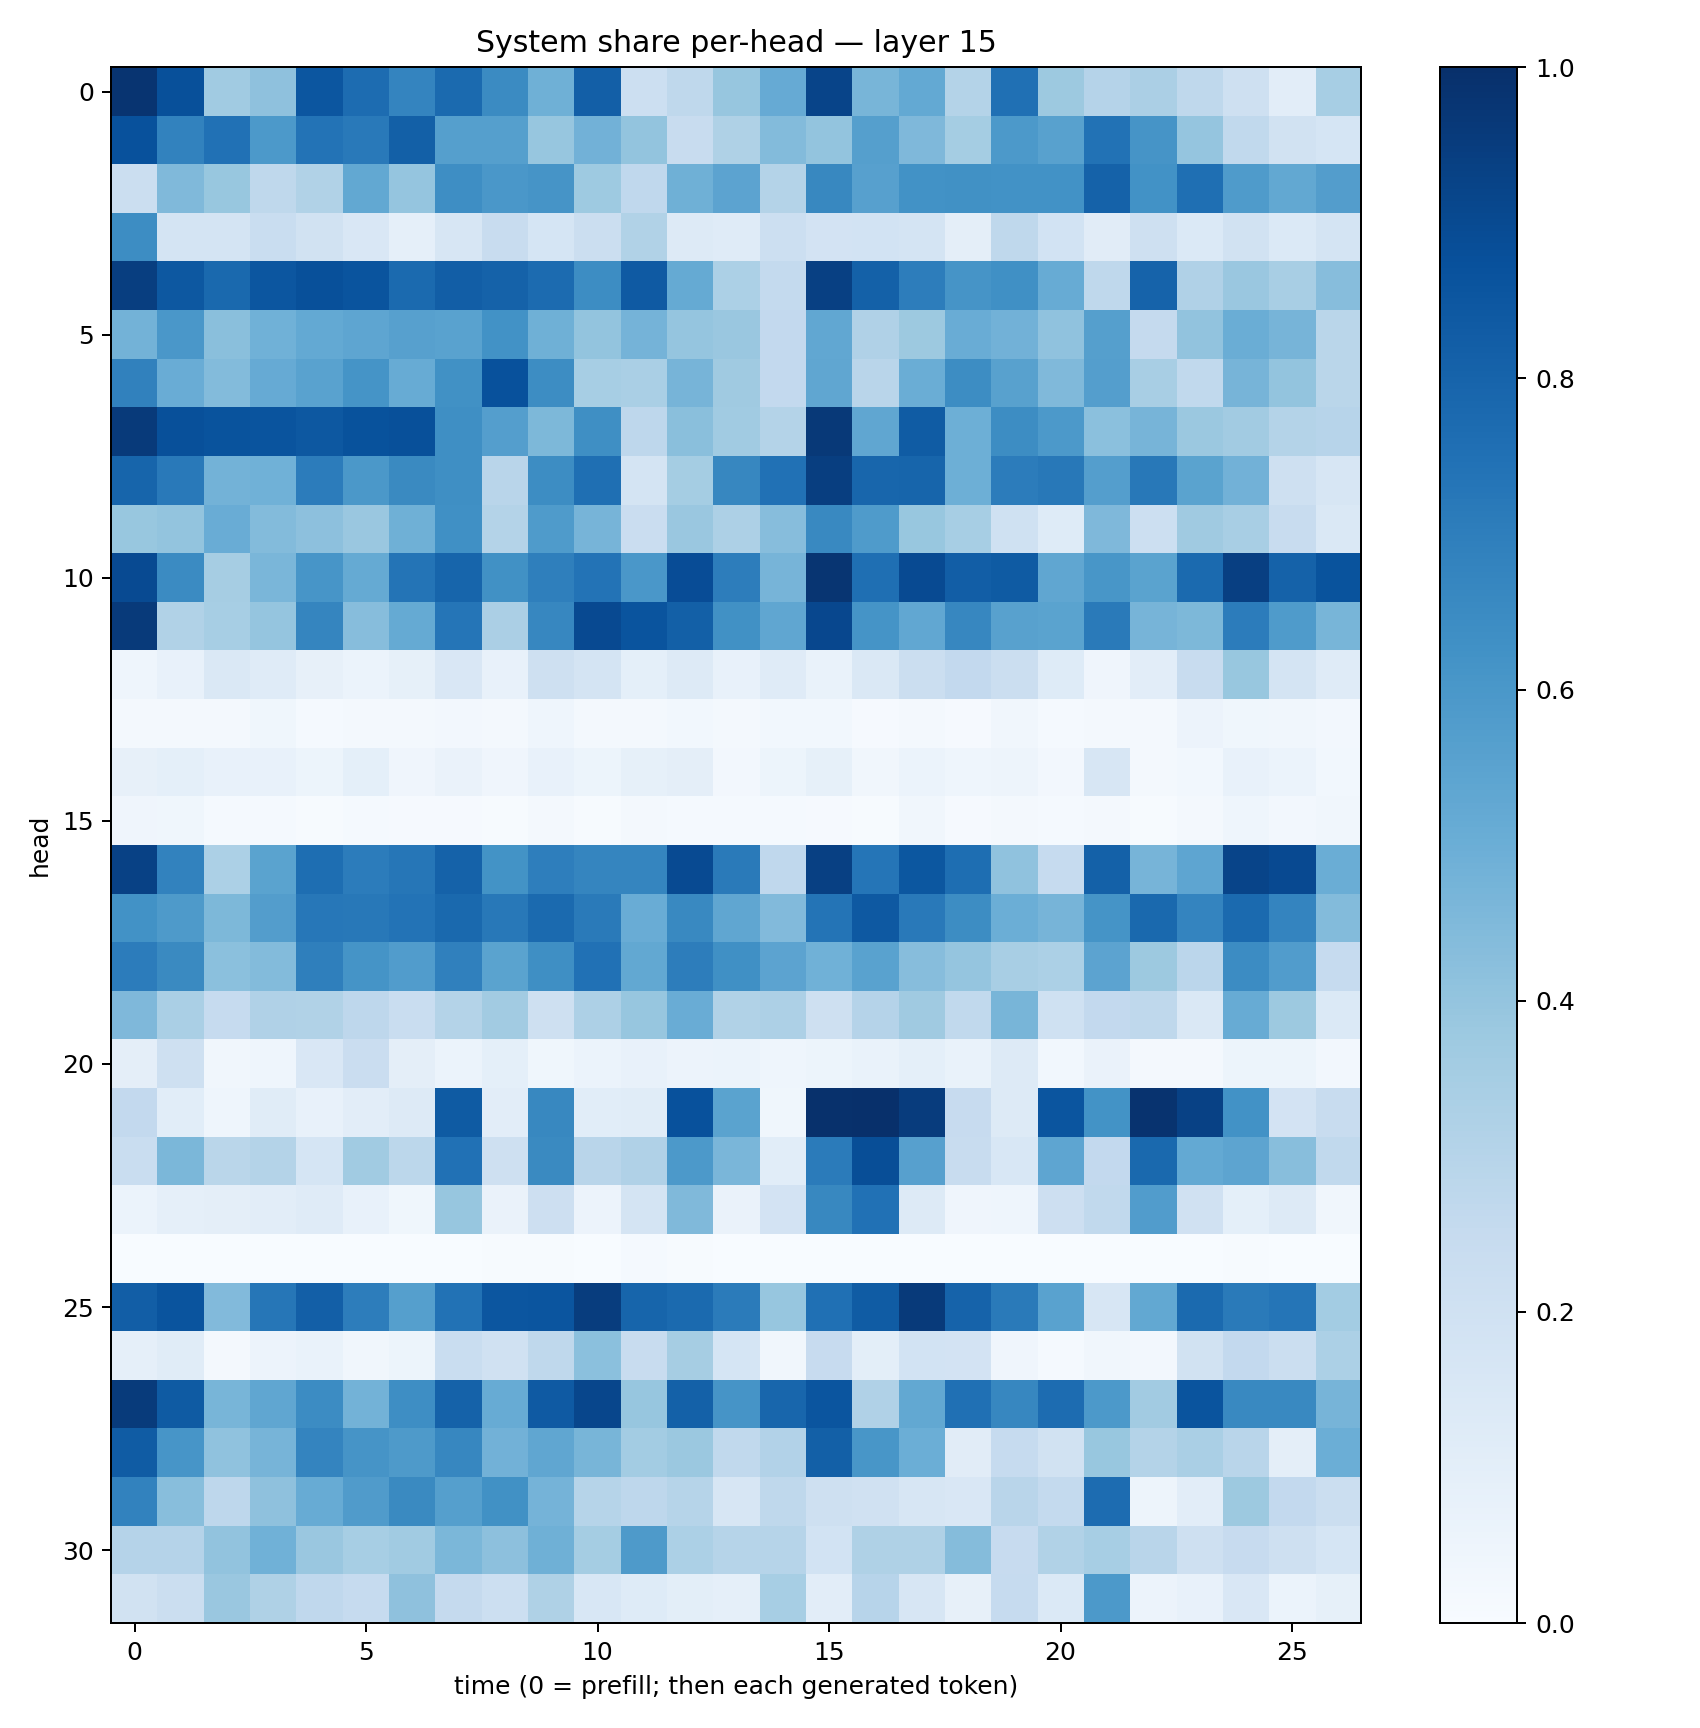

Values plotted in this chart, from the file beside it:
0.98279166, 0.87561595, 0.3662995, 0.41333395, 0.8528534, 0.76781833, 0.6738925, 0.7752616, 0.6487168, 0.48954263, 0.817474, 0.2166301, 0.27079028, 0.3943521, 0.51300055, 0.9191029, 0.46768886, 0.52000743, 0.30755496, 0.75012696, 0.3774722, 0.30422416, 0.33344716, 0.2732932
0.8737, 0.681, 0.749, 0.5917, 0.7418, 0.715, 0.8131, 0.566, 0.5656, 0.3939, 0.4833, 0.4011, 0.2421, 0.3237, 0.4398, 0.4014, 0.5628, 0.4514, 0.3552, 0.5931, 0.5555, 0.7456, 0.6133, 0.3952
0.2218, 0.4491, 0.3888, 0.2721, 0.3145, 0.5266, 0.3957, 0.6405, 0.5995, 0.6101, 0.3744, 0.2677, 0.4917, 0.546, 0.3062, 0.662, 0.5598, 0.6238, 0.6252, 0.6215, 0.6227, 0.8073, 0.6214, 0.7561
0.6444, 0.1757, 0.175, 0.2343, 0.1877, 0.1511, 0.08867, 0.1618, 0.2395, 0.1717, 0.2248, 0.3142, 0.1259, 0.1209, 0.2179, 0.1807, 0.1845, 0.176, 0.09704, 0.2704, 0.1859, 0.1132, 0.2086, 0.1392
0.9442, 0.844, 0.7778, 0.8518, 0.8782, 0.86, 0.7755, 0.8235, 0.8069, 0.7728, 0.6437, 0.8396, 0.5174, 0.331, 0.2547, 0.9368, 0.81, 0.6995, 0.6102, 0.6311, 0.511, 0.2725, 0.8025, 0.3178
0.4778, 0.6, 0.4222, 0.4873, 0.523, 0.5366, 0.5587, 0.5544, 0.6212, 0.4915, 0.3988, 0.4756, 0.3976, 0.3843, 0.2607, 0.5304, 0.3185, 0.3755, 0.5071, 0.4842, 0.4094, 0.5631, 0.2505, 0.4044
0.6852, 0.505, 0.4409, 0.5144, 0.5517, 0.6158, 0.508, 0.6252, 0.8735, 0.6419, 0.3469, 0.3387, 0.4718, 0.3708, 0.2589, 0.5331, 0.2896, 0.5029, 0.6442, 0.5551, 0.4481, 0.5695, 0.3423, 0.2624
0.9597, 0.8757, 0.867, 0.8617, 0.8443, 0.8674, 0.8766, 0.6342, 0.5668, 0.4532, 0.6334, 0.276, 0.4257, 0.3645, 0.3066, 0.9643, 0.5332, 0.8304, 0.4925, 0.6443, 0.5933, 0.4215, 0.4701, 0.3801
0.7933, 0.7157, 0.4798, 0.4863, 0.7068, 0.5958, 0.6531, 0.6345, 0.2912, 0.6442, 0.7561, 0.1744, 0.3542, 0.6649, 0.7479, 0.9443, 0.7918, 0.7961, 0.4928, 0.704, 0.7211, 0.5667, 0.7224, 0.547
0.3882, 0.3998, 0.5057, 0.4379, 0.4167, 0.3832, 0.4888, 0.6326, 0.3075, 0.584, 0.4719, 0.227, 0.3866, 0.3278, 0.4297, 0.6595, 0.5833, 0.3881, 0.3445, 0.201, 0.1225, 0.4496, 0.2185, 0.3676
0.8958, 0.6498, 0.3483, 0.4627, 0.6085, 0.5158, 0.7361, 0.7947, 0.6264, 0.6932, 0.7392, 0.6011, 0.8871, 0.7002, 0.472, 0.9797, 0.7559, 0.8981, 0.8209, 0.8339, 0.5344, 0.6032, 0.5498, 0.7765
0.9606, 0.315, 0.3473, 0.3956, 0.6718, 0.431, 0.5175, 0.7341, 0.3343, 0.6671, 0.9018, 0.8614, 0.8164, 0.6285, 0.5323, 0.9081, 0.6142, 0.5296, 0.667, 0.5566, 0.5469, 0.7126, 0.4699, 0.455
0.04558, 0.0772, 0.141, 0.121, 0.0783, 0.06034, 0.08225, 0.1504, 0.07634, 0.2097, 0.1762, 0.09236, 0.1297, 0.07424, 0.1184, 0.06944, 0.1468, 0.2264, 0.2599, 0.2243, 0.125, 0.04057, 0.1054, 0.2383
0.02, 0.01613, 0.01841, 0.03641, 0.0137, 0.02062, 0.01604, 0.02344, 0.02324, 0.04317, 0.01938, 0.02076, 0.02905, 0.01615, 0.03079, 0.03021, 0.009153, 0.02212, 0.01138, 0.03242, 0.01414, 0.02239, 0.01596, 0.05775
0.07917, 0.09189, 0.07801, 0.07388, 0.05089, 0.09359, 0.04187, 0.06298, 0.04054, 0.07212, 0.05088, 0.08435, 0.09468, 0.02659, 0.05372, 0.08484, 0.03431, 0.06246, 0.04668, 0.05033, 0.02521, 0.1565, 0.02199, 0.02918
0.04292, 0.03635, 0.0156, 0.01454, 0.007051, 0.0132, 0.008719, 0.01097, 0.006361, 0.01792, 0.006508, 0.01565, 0.01558, 0.01215, 0.01426, 0.008435, 0.004413, 0.03188, 0.01089, 0.01611, 0.01308, 0.01742, 0.004335, 0.0185
0.9324, 0.6824, 0.3303, 0.5473, 0.7606, 0.7049, 0.7291, 0.8062, 0.6188, 0.6978, 0.668, 0.6688, 0.8954, 0.7143, 0.2686, 0.9373, 0.7327, 0.8515, 0.7581, 0.4079, 0.2469, 0.8113, 0.4696, 0.5369
0.6216, 0.5873, 0.4543, 0.5729, 0.726, 0.7217, 0.7418, 0.7784, 0.7216, 0.7745, 0.7119, 0.5043, 0.6595, 0.5322, 0.4424, 0.7376, 0.8414, 0.717, 0.6422, 0.4969, 0.4701, 0.617, 0.778, 0.6741
0.7063, 0.6559, 0.4196, 0.4406, 0.6947, 0.6153, 0.5761, 0.6912, 0.5478, 0.6353, 0.7486, 0.5235, 0.7002, 0.6325, 0.5432, 0.486, 0.5533, 0.4302, 0.3964, 0.3418, 0.3316, 0.5457, 0.3754, 0.2822
0.4502, 0.3367, 0.2499, 0.3171, 0.3161, 0.2735, 0.232, 0.3082, 0.3611, 0.2064, 0.3274, 0.3927, 0.5053, 0.3134, 0.3254, 0.2066, 0.3018, 0.3681, 0.2642, 0.4654, 0.2004, 0.2588, 0.2726, 0.145
0.0973, 0.2059, 0.03399, 0.0445, 0.1509, 0.2268, 0.09729, 0.06012, 0.09165, 0.03794, 0.05883, 0.0771, 0.05795, 0.05917, 0.0462, 0.05148, 0.06731, 0.09231, 0.07006, 0.1293, 0.03032, 0.06336, 0.02179, 0.01984
0.2608, 0.1085, 0.0463, 0.1163, 0.07276, 0.1023, 0.1305, 0.8329, 0.1053, 0.6628, 0.1067, 0.1164, 0.8727, 0.5492, 0.03622, 0.9923, 0.9971, 0.9522, 0.2424, 0.1251, 0.8561, 0.6185, 0.9854, 0.9313
0.2317, 0.4602, 0.2868, 0.3078, 0.1712, 0.3655, 0.2785, 0.7479, 0.2083, 0.6551, 0.2893, 0.3199, 0.5913, 0.4614, 0.1087, 0.7082, 0.886, 0.5603, 0.2398, 0.1537, 0.5353, 0.2587, 0.7803, 0.5227
0.06047, 0.08671, 0.09526, 0.1042, 0.1194, 0.07121, 0.03638, 0.3907, 0.06548, 0.2112, 0.05718, 0.1737, 0.4477, 0.06424, 0.1818, 0.6602, 0.7465, 0.1277, 0.03968, 0.04376, 0.213, 0.2623, 0.576, 0.1974
0.0001986, 0.0009994, 0.00255, 0.002896, 0.0001929, 0.001633, 0.000733, 0.001524, 0.004921, 0.004631, 0.0001357, 0.01348, 0.005161, 0.0004116, 0.001136, 0.0001361, 0.0008992, 0.0001565, 0.0004336, 0.0001275, 0.0006029, 0.001065, 4.080578e-05, 0.0001082
0.8216, 0.8607, 0.4419, 0.7283, 0.8195, 0.702, 0.5635, 0.7436, 0.8516, 0.8589, 0.9473, 0.7938, 0.7753, 0.7087, 0.3911, 0.7516, 0.8307, 0.9603, 0.8016, 0.7122, 0.5531, 0.1596, 0.5249, 0.7756
0.0872, 0.1163, 0.01765, 0.05732, 0.06712, 0.03506, 0.05233, 0.2331, 0.1987, 0.2726, 0.4203, 0.2402, 0.3477, 0.168, 0.0345, 0.2456, 0.09978, 0.1856, 0.18, 0.04214, 0.01215, 0.03221, 0.02716, 0.1936
0.9541, 0.8349, 0.4651, 0.5318, 0.6472, 0.4799, 0.64, 0.8047, 0.5114, 0.8364, 0.9128, 0.3922, 0.8111, 0.6131, 0.7892, 0.8587, 0.3197, 0.5239, 0.7526, 0.667, 0.7677, 0.5919, 0.361, 0.8612
0.8308, 0.609, 0.408, 0.4706, 0.6739, 0.6117, 0.5895, 0.6671, 0.4808, 0.5344, 0.468, 0.3556, 0.3814, 0.2635, 0.3116, 0.8131, 0.6036, 0.4993, 0.1116, 0.2491, 0.1889, 0.3905, 0.3082, 0.3387
0.6802, 0.4269, 0.2739, 0.4112, 0.5088, 0.5786, 0.6546, 0.563, 0.6277, 0.4746, 0.2975, 0.2754, 0.2988, 0.1596, 0.2704, 0.2072, 0.1966, 0.163, 0.1497, 0.2921, 0.2561, 0.7695, 0.04911, 0.1025
0.3028, 0.3033, 0.4034, 0.4881, 0.3836, 0.3467, 0.3668, 0.4572, 0.4172, 0.4885, 0.3549, 0.5891, 0.3287, 0.2972, 0.2985, 0.1854, 0.3222, 0.3223, 0.435, 0.2441, 0.3157, 0.3447, 0.2929, 0.2072
0.1902, 0.2255, 0.3835, 0.3223, 0.2686, 0.2463, 0.414, 0.2527, 0.2185, 0.3234, 0.1526, 0.1232, 0.09966, 0.08814, 0.3438, 0.1035, 0.2947, 0.1639, 0.08001, 0.2496, 0.1382, 0.5928, 0.05604, 0.07784
